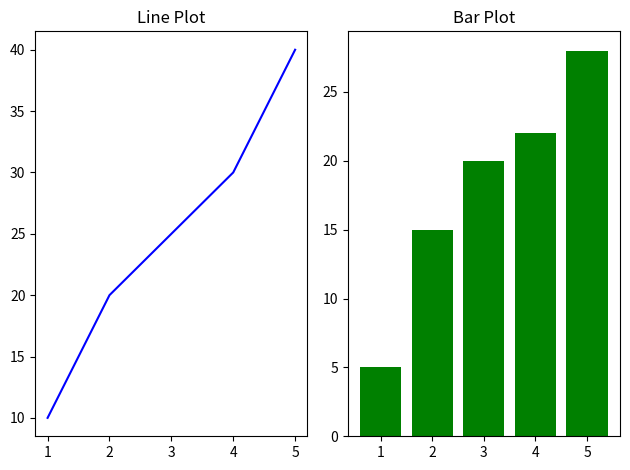

Write the Python code that produced this figure.
import matplotlib.pyplot as plt

# Data for both plots
x = [1, 2, 3, 4, 5]
y1 = [10, 20, 25, 30, 40]
y2 = [5, 15, 20, 22, 28]

# Create a figure with 1 row and 2 columns
plt.subplot(1, 2, 1)  # (rows, columns, plot_number)
plt.plot(x, y1, color='blue')
plt.title("Line Plot")

plt.subplot(1, 2, 2)
plt.bar(x, y2, color='green')
plt.title("Bar Plot")

# Add space between plots
plt.tight_layout()
plt.show()
